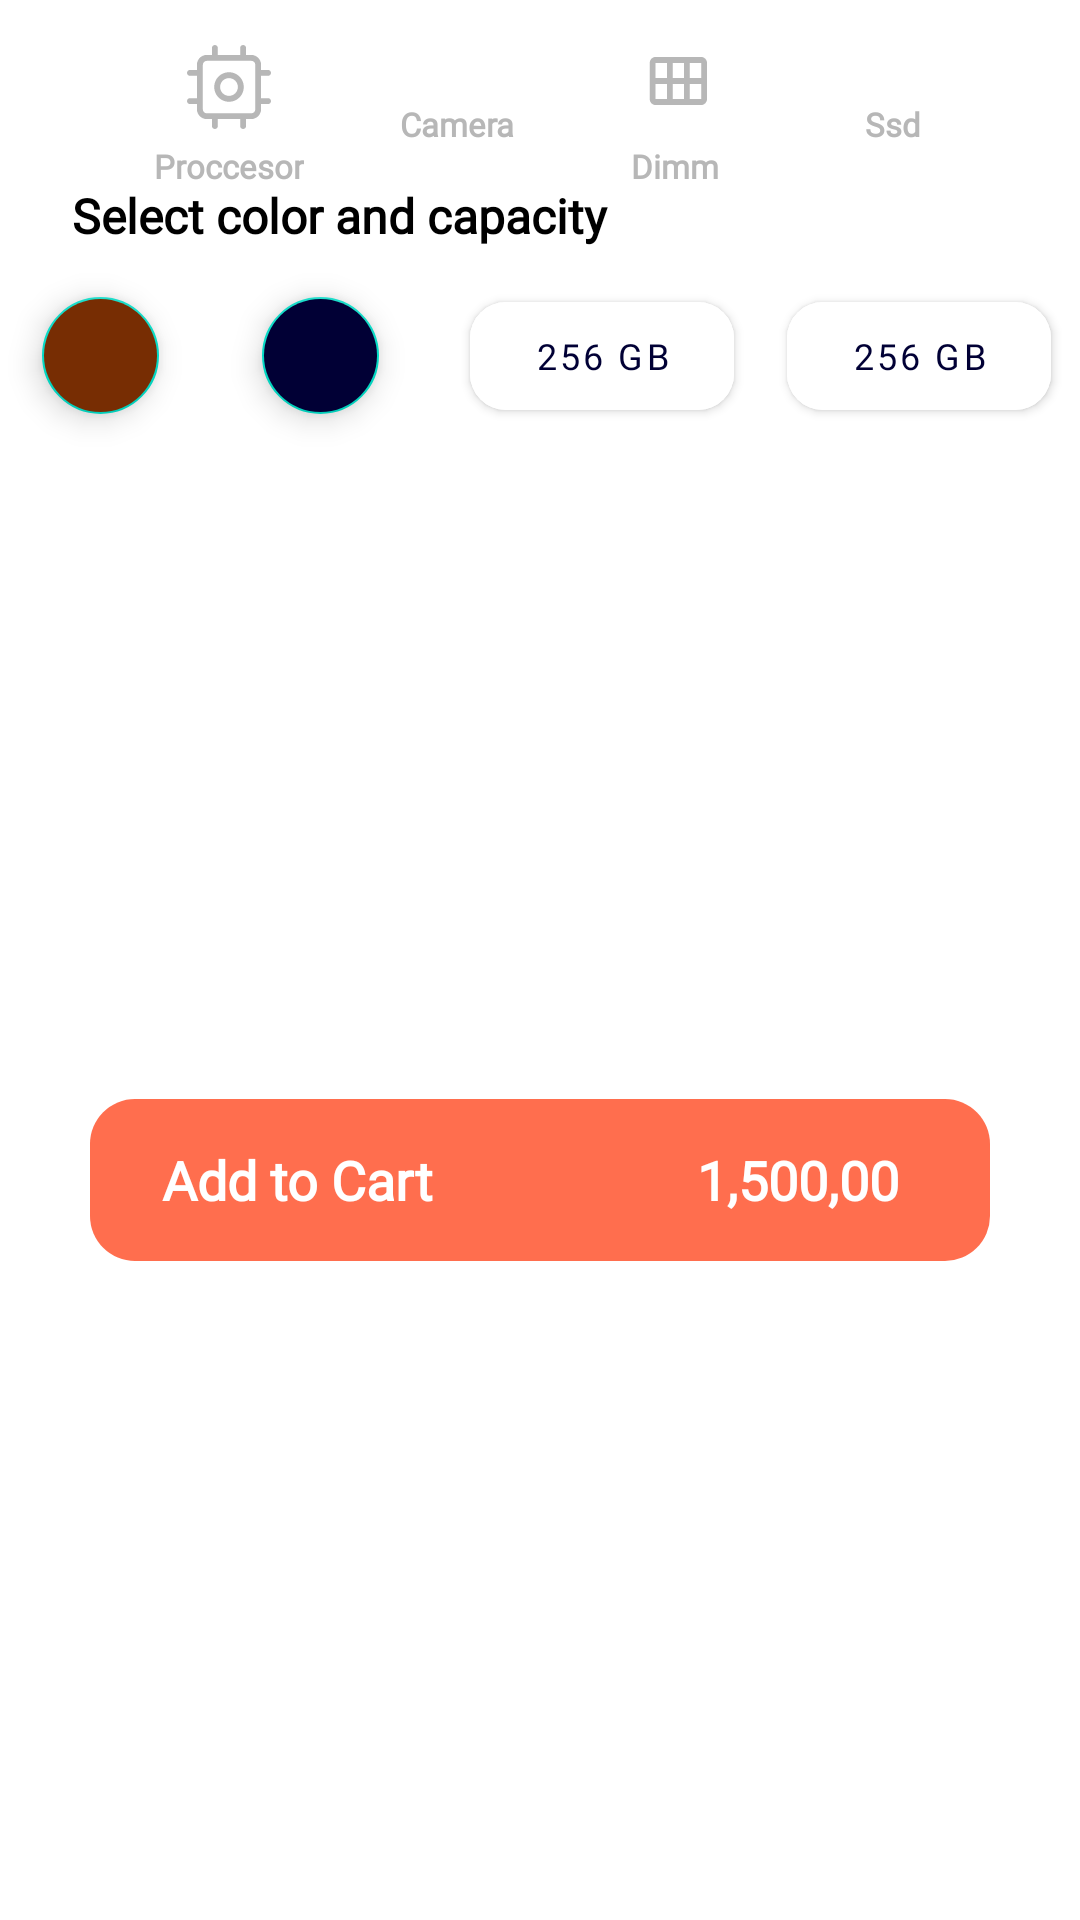

Write the Android layout XML for this screen, with the resource values it uses.
<!-- AndroidManifest.xml: application theme Theme.TestWork -->
<!-- res/layout/fragment_shop.xml -->
<?xml version="1.0" encoding="utf-8"?>
<androidx.constraintlayout.widget.ConstraintLayout xmlns:android="http://schemas.android.com/apk/res/android"
    xmlns:app="http://schemas.android.com/apk/res-auto"
    xmlns:tools="http://schemas.android.com/tools"
    android:layout_width="match_parent"
    android:layout_height="wrap_content"
    tools:context=".ui.fragments.details.pager.ShopFragment">

    <ImageView
        android:id="@+id/iv_proccesor"
        android:layout_width="wrap_content"
        android:layout_height="wrap_content"
        android:layout_marginTop="15dp"
        android:src="@drawable/ic_proccesor"
        app:layout_constraintEnd_toEndOf="parent"
        app:layout_constraintEnd_toStartOf="@id/iv_camera"
        app:layout_constraintStart_toStartOf="parent"
        app:layout_constraintTop_toTopOf="parent" />

    <ImageView
        android:id="@+id/iv_camera"
        android:layout_width="wrap_content"
        android:layout_height="wrap_content"
        android:src="@drawable/ic_camera"
        app:layout_constraintBottom_toBottomOf="@+id/iv_proccesor"
        app:layout_constraintEnd_toStartOf="@id/iv_dimm"
        app:layout_constraintStart_toEndOf="@id/iv_proccesor"
        app:layout_constraintTop_toTopOf="@id/iv_proccesor" />

    <ImageView
        android:id="@+id/iv_dimm"
        android:layout_width="wrap_content"
        android:layout_height="wrap_content"
        android:src="@drawable/ic_dimm_memmory"
        app:layout_constraintBottom_toBottomOf="@+id/iv_proccesor"
        app:layout_constraintEnd_toStartOf="@id/iv_ssd"
        app:layout_constraintStart_toEndOf="@id/iv_camera"
        app:layout_constraintTop_toTopOf="@id/iv_proccesor" />

    <ImageView
        android:id="@+id/iv_ssd"
        android:layout_width="wrap_content"
        android:layout_height="wrap_content"
        android:src="@drawable/ic_ssd"
        app:layout_constraintBottom_toBottomOf="@+id/iv_proccesor"
        app:layout_constraintEnd_toEndOf="parent"
        app:layout_constraintStart_toEndOf="@id/iv_dimm"
        app:layout_constraintTop_toTopOf="@id/iv_proccesor" />

    <TextView
        android:id="@+id/tv_proccesor"
        android:layout_width="wrap_content"
        android:layout_height="wrap_content"
        android:layout_marginTop="5dp"
        android:fontFamily="@font/mark_pro"
        android:text="@string/proccesor"
        android:textColor="@color/color_text_icon_details"
        android:textSize="11sp"
        android:textStyle="bold"
        app:layout_constraintEnd_toEndOf="@id/iv_proccesor"
        app:layout_constraintStart_toStartOf="@id/iv_proccesor"
        app:layout_constraintTop_toBottomOf="@id/iv_proccesor" />

    <TextView
        android:id="@+id/tv_camera"
        android:layout_width="wrap_content"
        android:layout_height="wrap_content"
        android:layout_marginTop="5dp"
        android:fontFamily="@font/mark_pro"
        android:text="@string/camera"
        android:textColor="@color/color_text_icon_details"
        android:textSize="11sp"
        android:textStyle="bold"
        app:layout_constraintEnd_toEndOf="@id/iv_camera"
        app:layout_constraintStart_toStartOf="@id/iv_camera"
        app:layout_constraintTop_toBottomOf="@id/iv_camera" />

    <TextView
        android:id="@+id/tv_dimm"
        android:layout_width="wrap_content"
        android:layout_height="wrap_content"
        android:layout_marginTop="5dp"
        android:fontFamily="@font/mark_pro"
        android:text="@string/dimm"
        android:textColor="@color/color_text_icon_details"
        android:textSize="11sp"
        android:textStyle="bold"
        app:layout_constraintEnd_toEndOf="@id/iv_dimm"
        app:layout_constraintStart_toStartOf="@id/iv_dimm"
        app:layout_constraintTop_toBottomOf="@id/iv_dimm" />

    <TextView
        android:id="@+id/tv_ssd"
        android:layout_width="wrap_content"
        android:layout_height="wrap_content"
        android:layout_marginTop="5dp"
        android:fontFamily="@font/mark_pro"
        android:text="@string/ssd"
        android:textColor="@color/color_text_icon_details"
        android:textSize="11sp"
        android:textStyle="bold"
        app:layout_constraintEnd_toEndOf="@id/iv_ssd"
        app:layout_constraintStart_toStartOf="@id/iv_ssd"
        app:layout_constraintTop_toBottomOf="@id/iv_ssd" />

    <TextView
        android:id="@+id/tv_select"
        android:layout_width="0dp"
        android:layout_height="wrap_content"
        android:layout_marginStart="24dp"
        android:layout_marginTop="18dp"
        android:fontFamily="@font/mark_pro"
        android:text="@string/select_color_and_capacity"
        android:textColor="@color/black"
        android:textSize="16sp"
        android:textStyle="bold"
        app:layout_constraintEnd_toEndOf="parent"
        app:layout_constraintStart_toStartOf="parent"
        app:layout_constraintTop_toBottomOf="@id/iv_proccesor" />

    <com.google.android.material.floatingactionbutton.FloatingActionButton
        android:id="@+id/fab_color_celect_one"
        android:layout_width="wrap_content"
        android:layout_height="wrap_content"
        android:layout_marginStart="8dp"
        android:layout_marginTop="12dp"
        android:layout_marginEnd="8dp"
        android:backgroundTint="@color/color_fab_icon_one"
        android:src="@drawable/select_color"
        app:tint="@color/white"
        app:fabCustomSize="39dp"
        app:layout_constraintEnd_toEndOf="parent"
        app:layout_constraintEnd_toStartOf="@id/fab_color_celect_two"
        app:layout_constraintStart_toStartOf="parent"
        app:layout_constraintTop_toBottomOf="@+id/tv_select" />

    <com.google.android.material.floatingactionbutton.FloatingActionButton
        android:id="@+id/fab_color_celect_two"
        android:layout_width="wrap_content"
        android:layout_height="wrap_content"
        android:layout_marginStart="16dp"
        android:layout_marginEnd="24dp"
        android:backgroundTint="@color/color_fab_icon_two"
        android:src="@drawable/select_color"
        app:fabCustomSize="39dp"
        app:layout_constraintBottom_toBottomOf="@+id/fab_color_celect_one"
        app:layout_constraintEnd_toStartOf="@+id/bt_memmory_phone_one"
        app:layout_constraintStart_toEndOf="@+id/fab_color_celect_one"
        app:layout_constraintTop_toTopOf="@+id/fab_color_celect_one"
        app:tint="@color/white" />

    <com.google.android.material.button.MaterialButton
        android:id="@+id/bt_memmory_phone_one"
        android:layout_width="wrap_content"
        android:layout_height="wrap_content"
        android:layout_marginEnd="16dp"
        android:backgroundTint="@color/btn_select_color_back_memmory"
        android:fontFamily="@font/mark_pro"
        android:gravity="center"
        android:text="@string/_256_gb"
        android:textAllCaps="false"
        android:textColor="@color/btn_select_color_text_memmory"
        android:textSize="12sp"
        app:cornerRadius="12dp"
        app:layout_constraintStart_toEndOf="@id/fab_color_celect_two"
        app:layout_constraintEnd_toStartOf="@+id/bt_memmory_phone_two"
        app:layout_constraintTop_toTopOf="@+id/fab_color_celect_one" />

    <com.google.android.material.button.MaterialButton
        android:id="@+id/bt_memmory_phone_two"
        android:layout_width="wrap_content"
        android:layout_height="wrap_content"
        android:layout_marginEnd="8dp"
        android:backgroundTint="@color/btn_select_color_back_memmory"
        android:fontFamily="@font/mark_pro"
        android:gravity="center"
        android:text="@string/_256_gb"
        android:textAllCaps="false"
        android:textColor="@color/btn_select_color_text_memmory"
        android:textSize="12sp"
        app:cornerRadius="12dp"
        app:layout_constraintEnd_toEndOf="parent"
        app:layout_constraintStart_toEndOf="@id/bt_memmory_phone_one"
        app:layout_constraintTop_toTopOf="@+id/fab_color_celect_one" />

    <LinearLayout
        android:id="@+id/liner_to_cart_details"
        android:layout_width="match_parent"
        android:layout_height="wrap_content"
        android:layout_marginStart="30dp"
        android:layout_marginTop="16dp"
        android:layout_marginEnd="30dp"
        android:layout_marginBottom="12dp"
        android:background="@drawable/btn_details_to_cart"
        android:orientation="horizontal"
        app:layout_constraintBottom_toBottomOf="parent"
        app:layout_constraintEnd_toEndOf="parent"
        app:layout_constraintStart_toStartOf="parent"
        app:layout_constraintTop_toBottomOf="@id/bt_memmory_phone_one">

        <TextView
            android:id="@+id/tv_add_to_cart"
            android:layout_width="wrap_content"
            android:layout_height="match_parent"
            android:fontFamily="@font/mark_pro"
            android:gravity="center_vertical"
            android:paddingStart="24dp"
            android:text="@string/add_to_cart"
            android:textColor="@color/white"
            android:textSize="18sp"
            android:textStyle="bold" />

        <TextView
            android:id="@+id/tv_price_to_cart"
            android:layout_width="wrap_content"
            android:layout_height="match_parent"
            android:fontFamily="@font/mark_pro"
            android:gravity="center_vertical"
            android:paddingStart="88dp"
            android:text="@string/_1_500_00"
            android:textColor="@color/white"
            android:textSize="18sp"
            android:textStyle="bold" />


    </LinearLayout>


</androidx.constraintlayout.widget.ConstraintLayout>
<!-- resources referenced by this layout -->
<resources>
  <color name="black">#FF000000</color>
  <color name="color_fab_icon_one">#772D03</color>
  <color name="color_fab_icon_two">#010035</color>
  <color name="color_text_icon_details">#B7B7B7</color>
  <color name="white">#FFFFFFFF</color>
  <!-- drawable btn_details_to_cart (drawable) -->
  <?xml version="1.0" encoding="utf-8"?>
  <shape xmlns:android="http://schemas.android.com/apk/res/android"
      android:shape="rectangle">
      <solid android:color="@color/color_scanner" />
      <corners android:radius="15dp" />
      <size android:height="54dp" />
  "
  </shape>
  <!-- drawable ic_dimm_memmory (drawable) -->
  <vector android:height="28dp"
      android:viewportHeight="28" android:viewportWidth="22"
      android:width="21dp" xmlns:android="http://schemas.android.com/apk/res/android">
      <path android:fillColor="#B7B7B7" android:pathData="M20,4H4C2.9,4 2,4.9 2,6v12c0,1.1 0.9,2 2,2h16c1.1,0 2,-0.9 2,-2V6C22,4.9 21.1,4 20,4zM8,11H4V6h4V11zM14,11h-4V6h4V11zM20,11h-4V6h4V11zM8,18H4v-5h4V18zM14,18h-4v-5h4V18zM20,18h-4v-5h4V18z"/>
  </vector>
  <!-- drawable select_color (drawable) -->
  <?xml version="1.0" encoding="utf-8"?>
  <selector xmlns:android="http://schemas.android.com/apk/res/android">
      <item android:state_selected="true" android:drawable="@drawable/ic_select"/>
  </selector>
  <string name="_1_500_00">1,500,00</string>
  <string name="_256_gb">256 GB</string>
  <string name="add_to_cart">Add to Cart</string>
  <string name="camera">Camera</string>
  <string name="dimm">Dimm</string>
  <string name="proccesor">Proccesor</string>
  <string name="select_color_and_capacity">Select color and capacity</string>
  <string name="ssd">Ssd</string>
  <style name="Theme.TestWork" parent="Theme.MaterialComponents.DayNight.DarkActionBar">
          
          <item name="colorPrimary">@color/purple_500</item>
          <item name="colorPrimaryVariant">@color/purple_700</item>
          <item name="colorOnPrimary">@color/white</item>
          
          <item name="colorSecondary">@color/teal_200</item>
          <item name="colorSecondaryVariant">@color/teal_700</item>
          <item name="colorOnSecondary">@color/black</item>
          <item name="windowActionBar">false</item>
          <item name="windowNoTitle">true</item>
          
          <item name="android:statusBarColor">?attr/colorPrimaryVariant</item>
          
      </style>
  <color name="color_scanner">#FF6E4E</color>
  <!-- drawable ic_select (drawable) -->
  <vector xmlns:android="http://schemas.android.com/apk/res/android"
      android:width="24dp"
      android:height="24dp"
      android:viewportWidth="24"
      android:viewportHeight="24">
    <path
        android:pathData="M9,16.17L4.83,12l-1.42,1.41L9,19 21,7l-1.41,-1.41z"
        android:fillColor="#FAFAFA"/>
  </vector>
  <color name="purple_500">#FF6200EE</color>
  <color name="purple_700">#FF3700B3</color>
  <color name="teal_200">#FF03DAC5</color>
  <color name="teal_700">#FF018786</color>
</resources>
